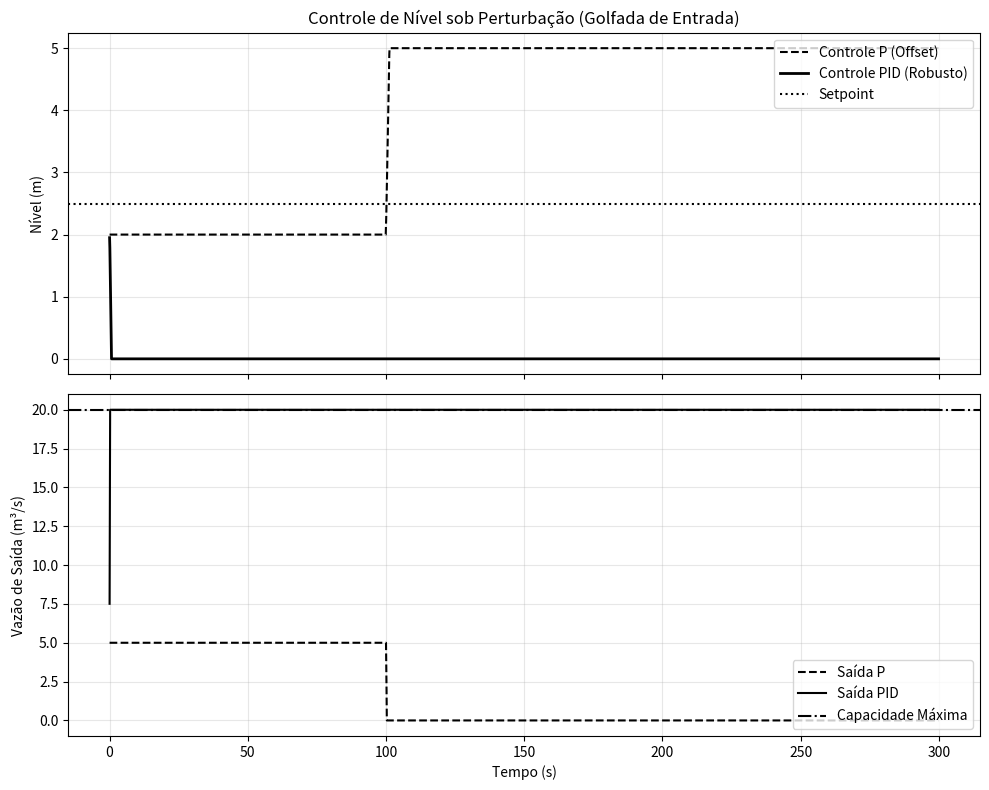

Recreate this plot in Python.
# -*- coding: utf-8 -*-
"""

1.10.2 Estudo de Caso: Controle de Nível em um Separadorde Produção.

"""
import numpy as np
import matplotlib.pyplot as plt
# --- Parametros do Separador e Simulacao ---
Area = 5.0          # Area transversal do separador (m2)
dt = 0.1            # Passo de tempo (s)
tempo = np.arange(0, 300, dt)
SP = 2.5            # Setpoint de nivel (m)
U_MAX = 20.0        # Vazao maxima da valvula de saida (m3/s)
def simular_separador(Kp, Ki, Kd):
	h = 2.0             # Nivel inicial (m)
	erro_anterior = SP - h
	integral_erro = 0.0
	lista_h = []
	lista_u = []
	for t in tempo:
		# 1. Definicao da Perturbacao (Golfada de liquido em t = 100s)
		q_in = 5.0 if t < 100 else 12.0
		# 2. Algoritmo PID com Anti-Windup (Clamping)
		erro = SP - h
		u_p = Kp * erro
		u_d = Kd * (erro - erro_anterior) / dt
		u_i_tentativa = integral_erro + (Ki * erro * dt)
		u_calc = u_p + u_i_tentativa + u_d
		# Logica de Clamping: so integra se nao estiver saturado
		if 0 < u_calc < U_MAX:
			integral_erro = u_i_tentativa
		u_final = np.clip(u_calc, 0, U_MAX)
		# 3. Dinamica do Processo (Balanço de Massa: dh/dt = (qin - qout) / Area)
		# Note que a valvula de saida (u_final) retira liquido (sinal negativo)
		dh_dt = (q_in - u_final) / Area
		h = h + dh_dt * dt
		# Garantir limites fisicos do tanque (vazio ou transbordando)
		h = max(0, min(h, 5.0)) 
		lista_h.append(h)
		lista_u.append(u_final)
		erro_anterior = erro
	return lista_h, lista_u
# --- Execucao das Simulacoes ---
# Sintonia 1: Apenas Proporcional
h_p, u_p = simular_separador(Kp=10.0, Ki=0.0, Kd=0.0)
# Sintonia 2: PID Ajustado
h_pid, u_pid = simular_separador(Kp=15.0, Ki=0.2, Kd=10.0)
# --- Visualizacao dos Resultados (Padrao Monocromatico) ---
fig, (ax1, ax2) = plt.subplots(2, 1, figsize=(10, 8), sharex=True)
# Grafico de Nivel
ax1.plot(tempo, h_p, label='Controle P (Offset)', color='black', linestyle='--')
ax1.plot(tempo, h_pid, label='Controle PID (Robusto)', color='black', linestyle='-', linewidth=2)
ax1.axhline(SP, color='black', linestyle=':', label='Setpoint')
ax1.set_ylabel('Nível (m)')
ax1.set_title('Controle de Nível sob Perturbação (Golfada de Entrada)')
ax1.legend(loc='upper right')
ax1.grid(True, alpha=0.3)
# Grafico de Abertura de Valvula
ax2.plot(tempo, u_p, color='black', linestyle='--', label='Saída P')
ax2.plot(tempo, u_pid, color='black', linestyle='-', label='Saída PID')
ax2.set_ylabel('Vazão de Saída (m³/s)')
ax2.set_xlabel('Tempo (s)')
ax2.axhline(U_MAX, color='black', linestyle='-.', label='Capacidade Máxima')
ax2.legend(loc='lower right')
ax2.grid(True, alpha=0.3)
plt.tight_layout()
plt.show()
